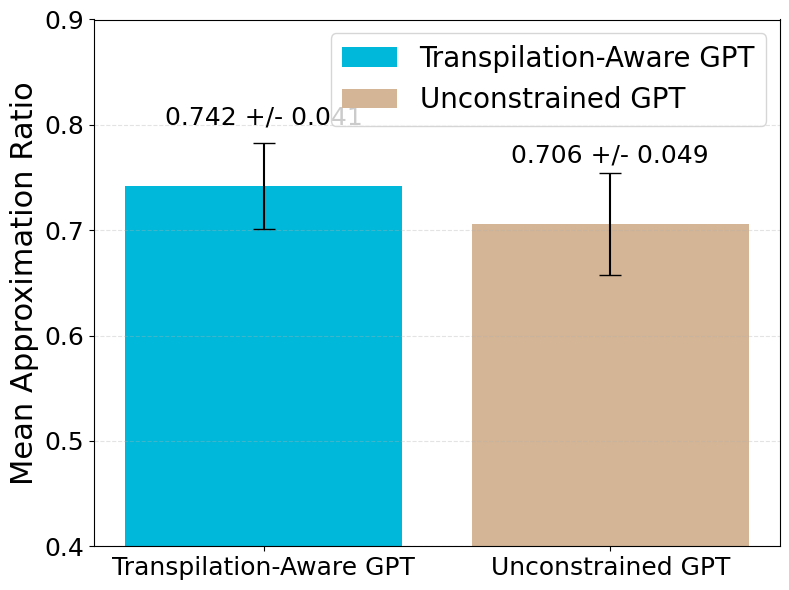

Here is the Python script that generated this plot:
import matplotlib.pyplot as plt
import numpy as np

plt.rcParams["font.family"] = "Times New Roman"

LABEL_FONT_SIZE = 22
LEGEND_FONT_SIZE = 20
TICK_FONT_SIZE = 18
BAR_COLORS = ["#00B8D9", "#d4b595"]

# Data
labels = ["Transpilation-Aware GPT", "Unconstrained GPT"]  # ["Control GPT", "Hardware-Aware GPT"]
means = [0.7418950379636859, 0.7059709509882383]
stds = [0.04113973250426876, 0.048662851449943714]

x = np.arange(len(labels))

# Plot
fig, ax = plt.subplots(figsize=(8, 6))
bars = ax.bar(x, means, yerr=stds, capsize=8, color=BAR_COLORS)

ax.set_xticks(x)
ax.set_xticklabels(labels)
ax.set_ylabel("Mean Approximation Ratio", fontsize=LABEL_FONT_SIZE)
ax.tick_params(axis="both", labelsize=TICK_FONT_SIZE)
ax.legend(bars, labels, frameon=True, fontsize=LEGEND_FONT_SIZE)

# Optional: set a sensible y-range to make the difference visible
ax.set_ylim(0.4, 0.9)

# Add value labels over each bar
for i, bar in enumerate(bars):
    height = bar.get_height()
    ax.text(
        bar.get_x() + bar.get_width() / 2,
        height + 0.065,
        f"{means[i]:.3f} +/- {stds[i]:.3f}",
        ha="center",
        va="center",
        fontsize=TICK_FONT_SIZE,
    )

ax.grid(axis="y", linestyle="--", alpha=0.35)

plt.tight_layout()
plt.show()
